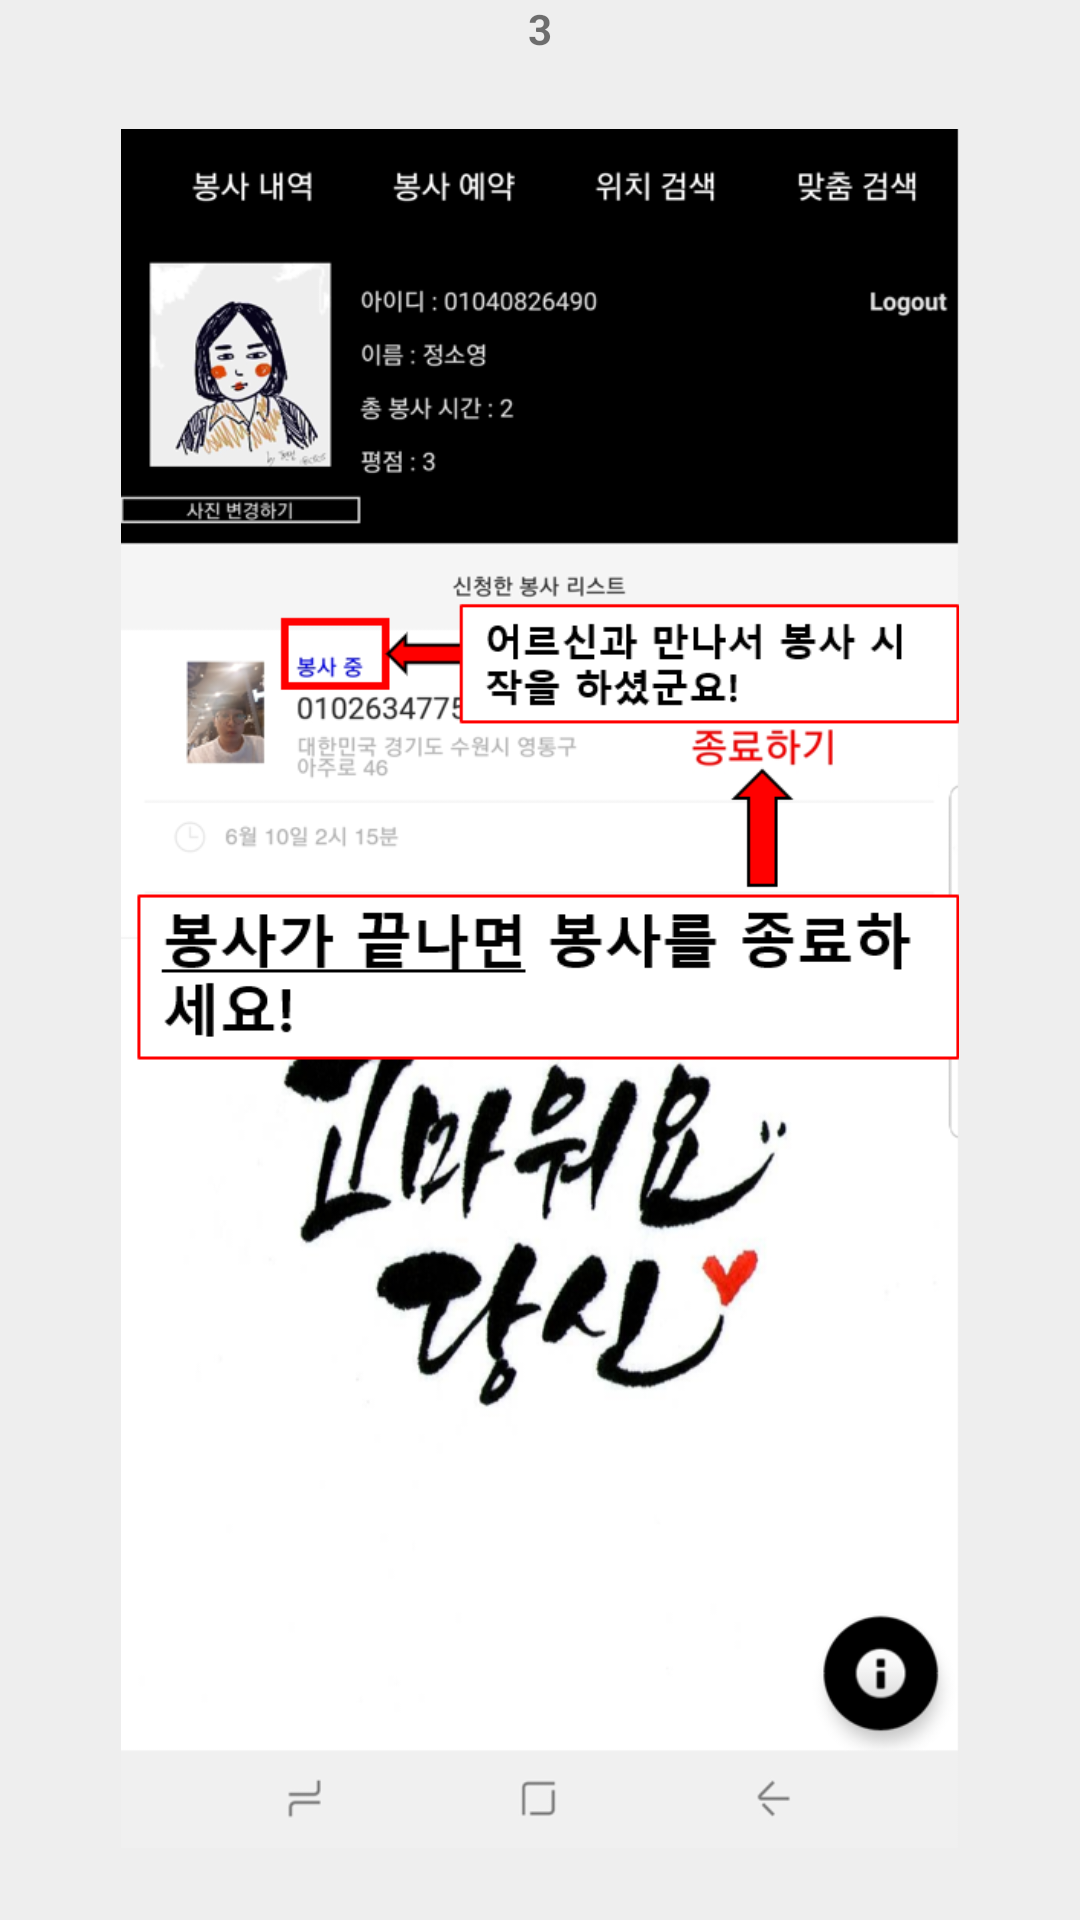

The Android layout XML behind this screen, and the referenced resources:
<!-- AndroidManifest.xml: application theme AppTheme -->
<!-- res/layout/activity_explain_popup3.xml -->
<?xml version="1.0" encoding="utf-8"?>
<LinearLayout xmlns:android="http://schemas.android.com/apk/res/android"
    xmlns:app="http://schemas.android.com/apk/res-auto"
    xmlns:tools="http://schemas.android.com/tools"
    android:background="#eeeeee"
    android:orientation="vertical"
    android:layout_width="300dp"
    android:layout_height="match_parent"
    tools:context=".popup.Explain_popup3">

    <TextView
        android:layout_width="wrap_content"
        android:layout_height="wrap_content"
        android:text="3"
        android:textStyle="bold"
        android:layout_gravity="center"/>



    <LinearLayout
        android:padding="24dp"
        android:id="@+id/parent"
        android:orientation="vertical"
        android:layout_width="match_parent"
        android:layout_height="wrap_content">


        <ImageView
            android:layout_width="wrap_content"
            android:layout_height="wrap_content"
            android:src="@drawable/explain3"/>

    </LinearLayout>

    <View
        android:background="#66bdbdbd"
        android:layout_width="match_parent"
        android:layout_height="1dp" />

    <LinearLayout
        android:orientation="horizontal"
        android:gravity="center"
        android:layout_width="match_parent"
        android:layout_height="wrap_content">
        <Button
            android:text="확인"
            android:textSize="15sp"
            android:textColor="#000000"
            android:padding="16dp"
            android:gravity="center"
            android:background="#00000000"
            android:layout_width="match_parent"
            android:layout_height="53dp"
            android:onClick="mOnClose"/>
    </LinearLayout>




</LinearLayout>
<!-- resources referenced by this layout -->
<resources>
  <!-- drawable explain3: png bitmap (drawable, 223753 bytes) -->
  <style name="AppTheme" parent="Theme.AppCompat.Light.NoActionBar">
          
          <item name="colorPrimary">@color/colorPrimary</item>
          <item name="colorPrimaryDark">@color/colorPrimaryDark</item>
          <item name="colorAccent">@color/colorAccent</item>
          <item name="windowNoTitle">true</item>
          <item name="android:windowFullscreen">true</item>
  
      </style>
  <color name="colorPrimary">#3F51B5</color>
  <color name="colorPrimaryDark">#303F9F</color>
  <color name="colorAccent">#FF4081</color>
</resources>
